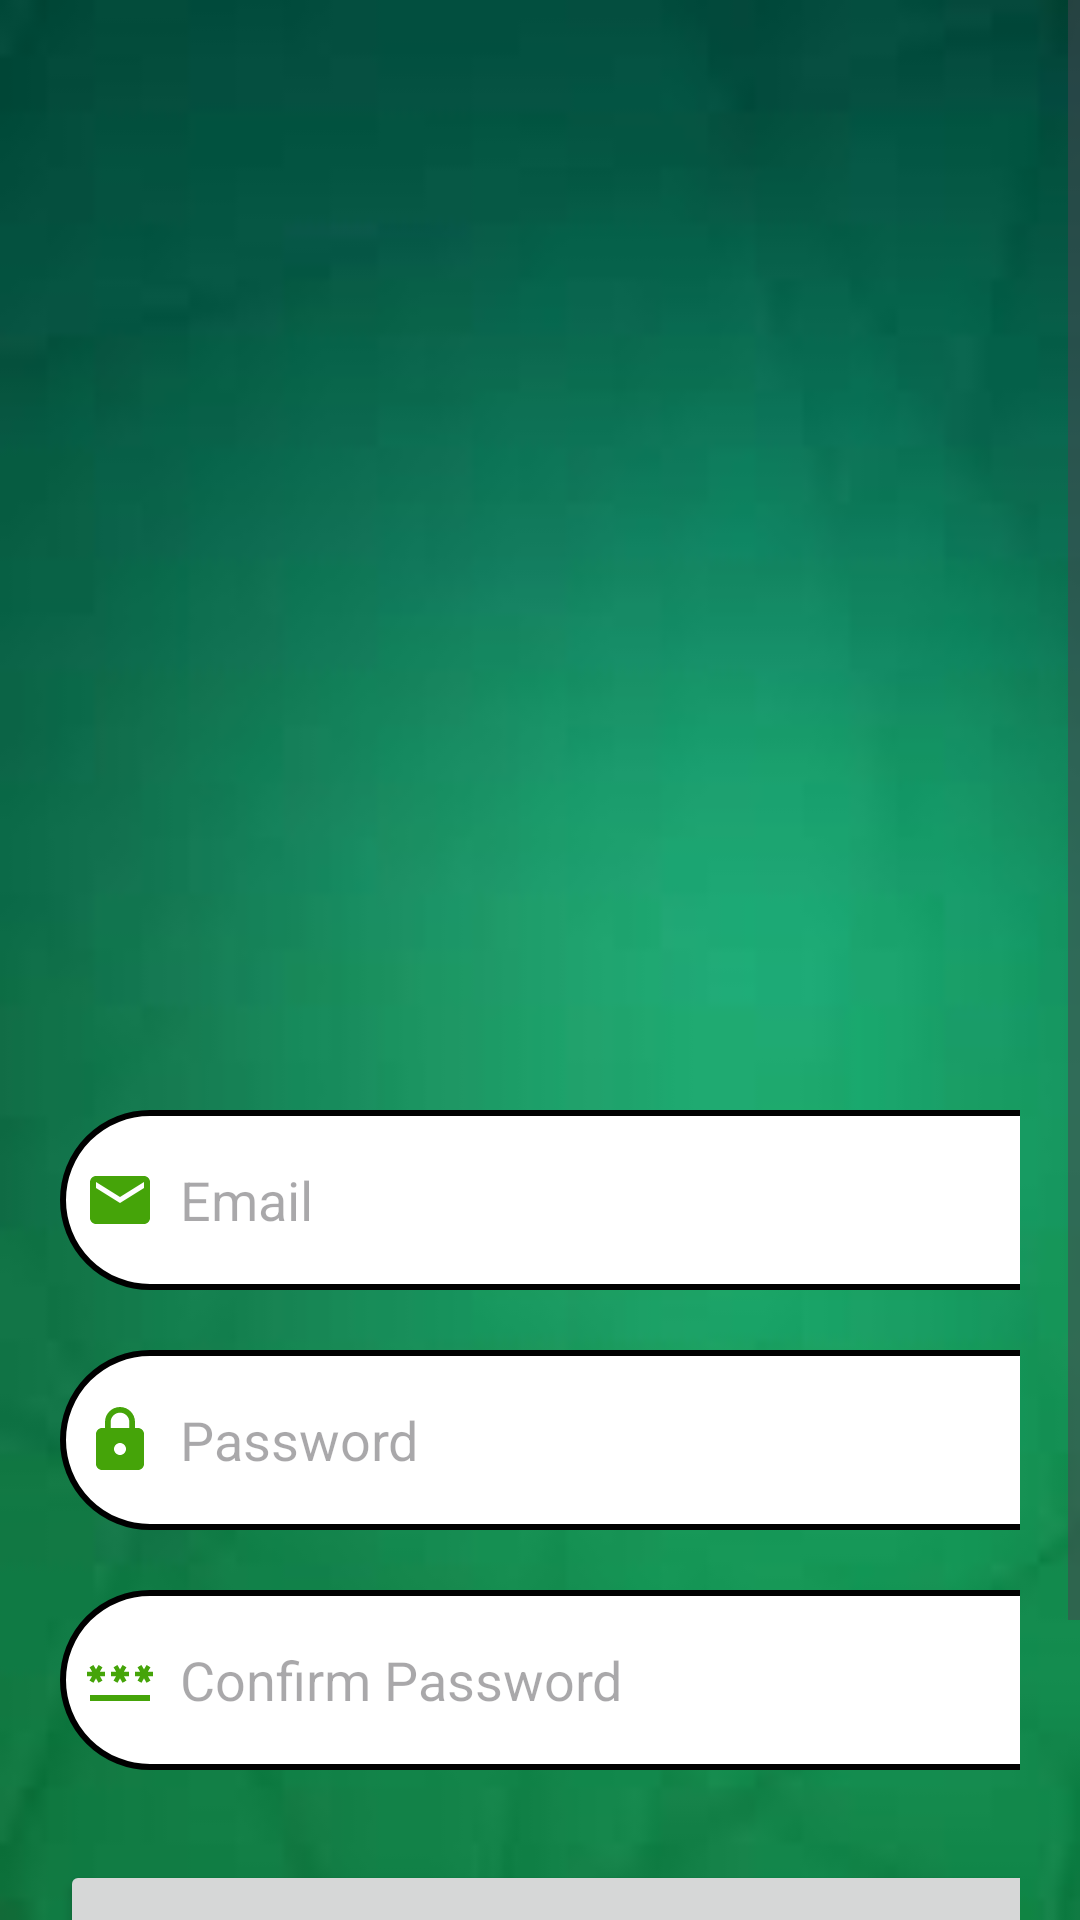

Layout XML and referenced resources for this Android screen:
<!-- AndroidManifest.xml: application theme Theme.Ichoosecoffetoday -->
<!-- res/layout/activity_signup.xml -->
<?xml version="1.0" encoding="utf-8"?>
<ScrollView
    xmlns:android="http://schemas.android.com/apk/res/android"
    xmlns:app="http://schemas.android.com/apk/res-auto"
    xmlns:tools="http://schemas.android.com/tools"
    android:layout_width="match_parent"
    android:layout_height="match_parent"
    android:background="@drawable/bg"
    tools:context=".SignupActivity">
    <LinearLayout
        android:layout_width="match_parent"
        android:layout_height="wrap_content"
        android:orientation="vertical">
        <LinearLayout
            android:layout_width="match_parent"
            android:layout_height="wrap_content"
            android:orientation="vertical"
            android:layout_marginTop="320dp"
            android:padding="20dp">
            <EditText
                android:layout_width="350dp"
                android:layout_height="60dp"
                android:id="@+id/signup_email"
                android:layout_marginTop="30dp"
                android:background="@drawable/grenn_border"
                android:padding="8dp"
                android:hint="Email"
                android:drawableLeft="@drawable/baseline_email_24"
                android:drawablePadding="8dp"
                android:textColor="@color/grey"/>
            <EditText
                android:layout_width="350dp"
                android:layout_height="60dp"
                android:id="@+id/signup_password"
                android:layout_marginTop="20dp"
                android:background="@drawable/grenn_border"
                android:padding="8dp"
                android:hint="Password"
                android:inputType="textPassword"
                android:drawableLeft="@drawable/baseline_lock_24"
                android:drawablePadding="8dp"
                android:textColor="@color/grey"/>
            <EditText
                android:layout_width="350dp"
                android:layout_height="60dp"
                android:id="@+id/signup_confirm"
                android:layout_marginTop="20dp"
                android:background="@drawable/grenn_border"
                android:padding="8dp"
                android:hint="Confirm Password"
                android:inputType="textPassword"
                android:drawableLeft="@drawable/baseline_password_24"
                android:drawablePadding="8dp"
                android:textColor="@color/grey"/>
            <Button
                android:layout_width="350dp"
                android:layout_height="70dp"
                android:layout_marginTop="30dp"
                android:text="Sign Up"
                android:id="@+id/signup_button"
                android:textSize="18sp"
                app:cornerRadius = "30dp"/>
            <TextView
                android:layout_width="wrap_content"
                android:layout_height="wrap_content"
                android:id="@+id/loginRedirectText"
                android:text="Already an user? Login"
                android:layout_gravity="center"
                android:padding="8dp"
                android:layout_marginTop="8dp"
                android:textSize="18sp"
                android:textColor="@color/lavender"/>
        </LinearLayout>
    </LinearLayout>
</ScrollView>
<!-- resources referenced by this layout -->
<resources>
  <!-- drawable baseline_email_24 (drawable) -->
  <vector android:height="24dp" android:tint="#45A409"
      android:viewportHeight="24" android:viewportWidth="24"
      android:width="24dp" xmlns:android="http://schemas.android.com/apk/res/android">
      <path android:fillColor="@android:color/white" android:pathData="M20,4L4,4c-1.1,0 -1.99,0.9 -1.99,2L2,18c0,1.1 0.9,2 2,2h16c1.1,0 2,-0.9 2,-2L22,6c0,-1.1 -0.9,-2 -2,-2zM20,8l-8,5 -8,-5L4,6l8,5 8,-5v2z"/>
  </vector>
  <!-- drawable baseline_lock_24 (drawable) -->
  <vector android:height="24dp" android:tint="#45A409"
      android:viewportHeight="24" android:viewportWidth="24"
      android:width="24dp" xmlns:android="http://schemas.android.com/apk/res/android">
      <path android:fillColor="@android:color/white" android:pathData="M18,8h-1L17,6c0,-2.76 -2.24,-5 -5,-5S7,3.24 7,6v2L6,8c-1.1,0 -2,0.9 -2,2v10c0,1.1 0.9,2 2,2h12c1.1,0 2,-0.9 2,-2L20,10c0,-1.1 -0.9,-2 -2,-2zM12,17c-1.1,0 -2,-0.9 -2,-2s0.9,-2 2,-2 2,0.9 2,2 -0.9,2 -2,2zM15.1,8L8.9,8L8.9,6c0,-1.71 1.39,-3.1 3.1,-3.1 1.71,0 3.1,1.39 3.1,3.1v2z"/>
  </vector>
  <!-- drawable baseline_password_24 (drawable) -->
  <vector android:height="24dp" android:tint="#45A409"
      android:viewportHeight="24" android:viewportWidth="24"
      android:width="24dp" xmlns:android="http://schemas.android.com/apk/res/android">
      <path android:fillColor="@android:color/white" android:pathData="M2,17h20v2H2V17zM3.15,12.95L4,11.47l0.85,1.48l1.3,-0.75L5.3,10.72H7v-1.5H5.3l0.85,-1.47L4.85,7L4,8.47L3.15,7l-1.3,0.75L2.7,9.22H1v1.5h1.7L1.85,12.2L3.15,12.95zM9.85,12.2l1.3,0.75L12,11.47l0.85,1.48l1.3,-0.75l-0.85,-1.48H15v-1.5h-1.7l0.85,-1.47L12.85,7L12,8.47L11.15,7l-1.3,0.75l0.85,1.47H9v1.5h1.7L9.85,12.2zM23,9.22h-1.7l0.85,-1.47L20.85,7L20,8.47L19.15,7l-1.3,0.75l0.85,1.47H17v1.5h1.7l-0.85,1.48l1.3,0.75L20,11.47l0.85,1.48l1.3,-0.75l-0.85,-1.48H23V9.22z"/>
  </vector>
  <!-- drawable bg: png bitmap (drawable, 30464 bytes) -->
  <!-- drawable grenn_border (drawable) -->
  <?xml version="1.0" encoding="utf-8"?>
  
  <shape xmlns:android="http://schemas.android.com/apk/res/android"
      android:shape="rectangle">
  
      <corners
          android:radius="30dp"/>
  
      <stroke
          android:color="@color/green"
          android:width="2dp"/>
  
      <solid
          android:color="@color/white"/>
  
  
  </shape>
  <style name="Theme.Ichoosecoffetoday" parent="Base.Theme.Ichoosecoffetoday" />
  <style name="Base.Theme.Ichoosecoffetoday" parent="Theme.Material3.DayNight.NoActionBar">
          
          
      </style>
  <!-- not gathered from this repository: default colours our renderer supplied (Android Studio template values) -->
  <color name="white">#FFFFFFFF</color>
</resources>
